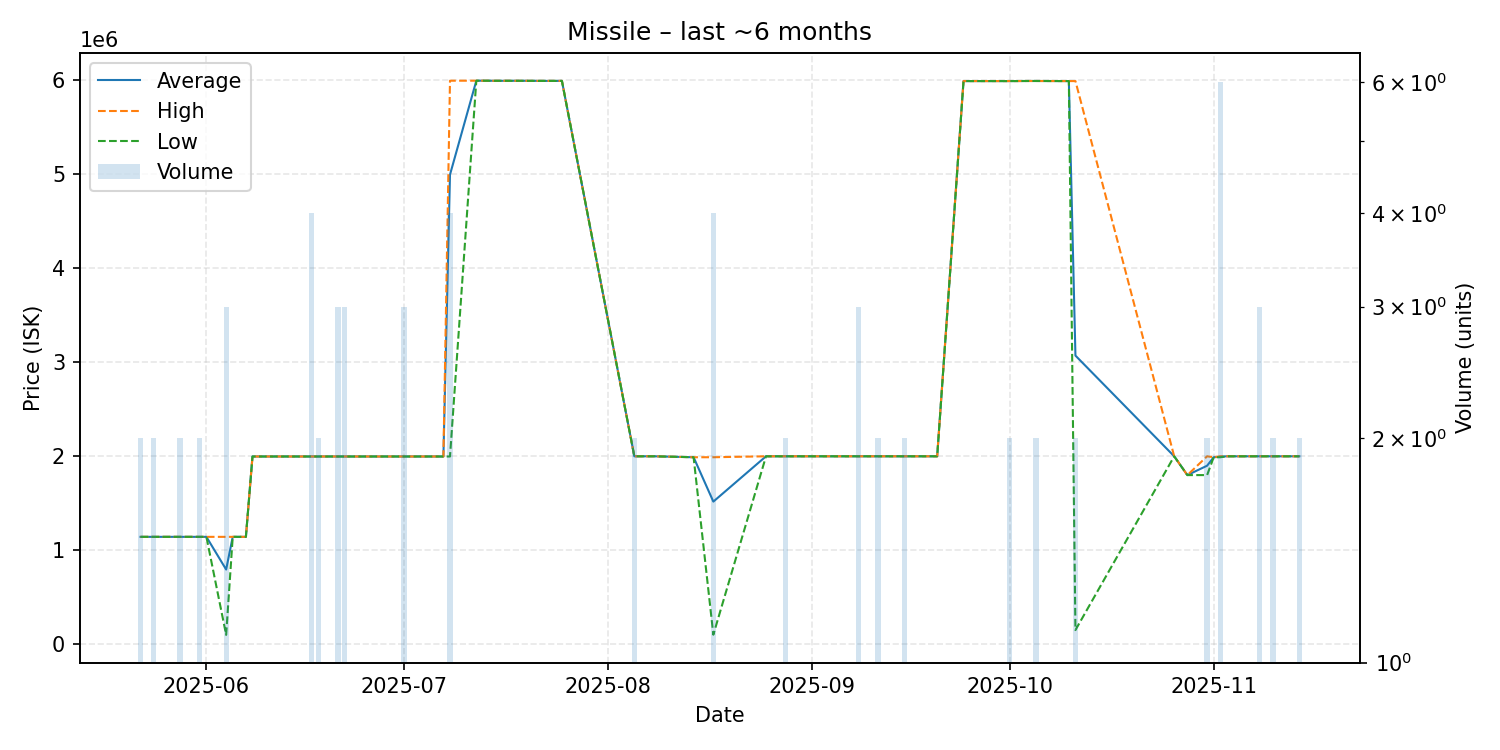

The table this chart was drawn from, first rows:
date, average, highest, lowest, order_count, volume
2025-05-22, 1143000, 1143000, 1143000, 2, 2
2025-05-23, 1143000, 1143000, 1143000, 1, 1
2025-05-24, 1143000, 1143000, 1143000, 2, 2
2025-05-25, 1143000, 1143000, 1143000, 1, 1
2025-05-27, 1143000, 1143000, 1143000, 1, 1
2025-05-28, 1143000, 1143000, 1143000, 1, 2
2025-05-29, 1143000, 1143000, 1143000, 1, 1
2025-05-31, 1143000, 1143000, 1143000, 2, 2
2025-06-01, 1143000, 1143000, 1143000, 1, 1
2025-06-04, 795367, 1143000, 100100, 3, 3
2025-06-05, 1143000, 1143000, 1143000, 1, 1
2025-06-07, 1143000, 1143000, 1143000, 1, 1
2025-06-08, 1998000, 1998000, 1998000, 1, 1
2025-06-10, 1998000, 1998000, 1998000, 1, 1
2025-06-11, 1998000, 1998000, 1998000, 1, 1
2025-06-12, 1998000, 1998000, 1998000, 1, 1
2025-06-13, 1998000, 1998000, 1998000, 1, 1
2025-06-17, 1998000, 1998000, 1998000, 1, 4
2025-06-18, 1998000, 1998000, 1998000, 1, 2
2025-06-19, 1998000, 1998000, 1998000, 1, 1
2025-06-21, 1998000, 1998000, 1998000, 2, 3
2025-06-22, 1998000, 1998000, 1998000, 3, 3
2025-06-26, 1998000, 1998000, 1998000, 1, 1
2025-06-28, 1998000, 1998000, 1998000, 1, 1
2025-06-29, 1998000, 1998000, 1998000, 1, 1
2025-06-30, 1998000, 1998000, 1998000, 1, 1
2025-07-01, 1998000, 1998000, 1998000, 2, 3
2025-07-02, 1998000, 1998000, 1998000, 1, 1
2025-07-04, 1998000, 1998000, 1998000, 1, 1
2025-07-06, 1998000, 1998000, 1998000, 1, 1
2025-07-07, 1998000, 1998000, 1998000, 1, 1
2025-07-08, 4996500, 5996000, 1998000, 2, 4
2025-07-12, 5996000, 5996000, 5996000, 1, 1
2025-07-13, 5996000, 5996000, 5996000, 1, 1
2025-07-15, 5995000, 5995000, 5995000, 1, 1
2025-07-17, 5995000, 5995000, 5995000, 1, 1
2025-07-19, 5995000, 5995000, 5995000, 1, 1
2025-07-22, 5994000, 5994000, 5994000, 1, 1
2025-07-23, 5994000, 5994000, 5994000, 1, 1
2025-07-25, 5994000, 5994000, 5994000, 1, 1
2025-08-05, 2000000, 2000000, 2000000, 2, 2
2025-08-08, 2000000, 2000000, 2000000, 1, 1
2025-08-14, 1990000, 1990000, 1990000, 1, 1
2025-08-17, 1517925, 1990000, 101700, 4, 4
2025-08-25, 2000000, 2000000, 2000000, 1, 1
2025-08-27, 2000000, 2000000, 2000000, 1, 1
2025-08-28, 2000000, 2000000, 2000000, 2, 2
2025-08-31, 2000000, 2000000, 2000000, 1, 1
2025-09-01, 2000000, 2000000, 2000000, 1, 1
2025-09-03, 2000000, 2000000, 2000000, 1, 1
2025-09-05, 2000000, 2000000, 2000000, 1, 1
2025-09-06, 2000000, 2000000, 2000000, 1, 1
2025-09-08, 2000000, 2000000, 2000000, 2, 3
2025-09-10, 2000000, 2000000, 2000000, 1, 1
2025-09-11, 2000000, 2000000, 2000000, 2, 2
2025-09-14, 2000000, 2000000, 2000000, 1, 1
2025-09-15, 2000000, 2000000, 2000000, 2, 2
2025-09-16, 2000000, 2000000, 2000000, 1, 1
2025-09-18, 2000000, 2000000, 2000000, 1, 1
2025-09-20, 2000000, 2000000, 2000000, 1, 1
... 18 more rows
